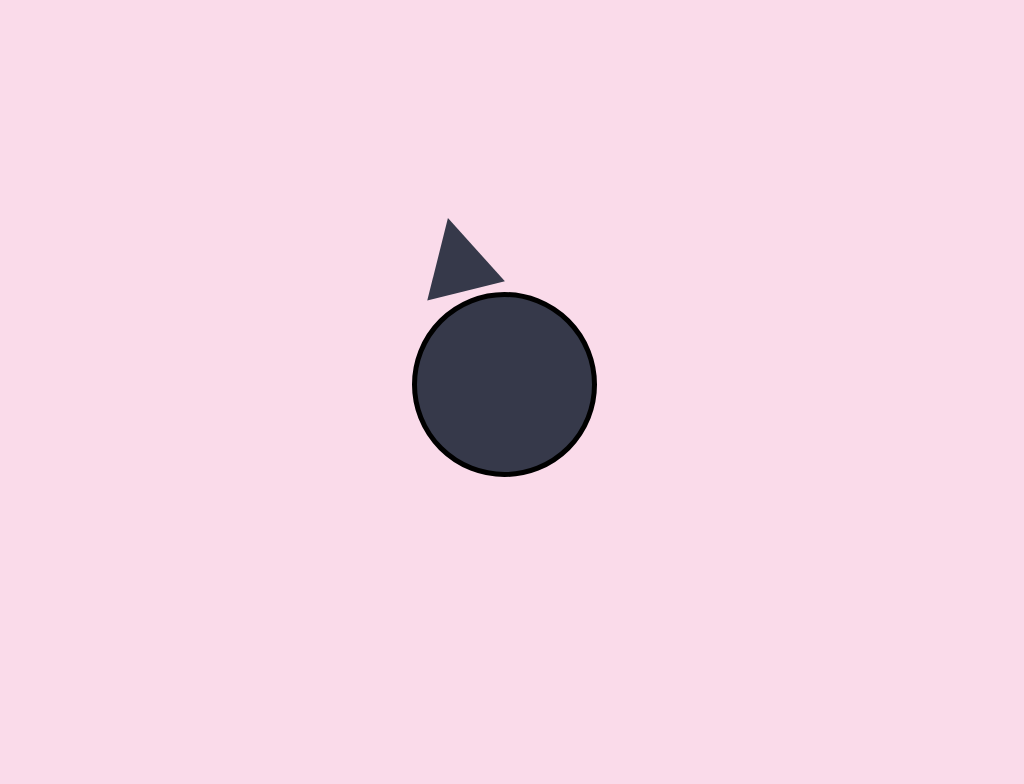

Write a web page that renders exactly this picture using CSS.

<!-- file: index.html -->
<!DOCTYPE html>
<html lang="en" dir="ltr">
  <head>
    <meta charset="utf-8">
    <title></title>
    <link rel="stylesheet" href="style.css">
  </head>
  <body>
    <div class="luna"></div>
  </body>
</html>


/* file: style.css */
body{
  background-color: #fadbea;
  position: relative;
  height: 100vh;
}

.luna {
  position: absolute;
  top: 50%;
  left:50%;
  margin-top: -100px;
  margin-left: -100px;
  width: 175px;
  height: 175px;
  border-radius: 50%;
  border: 5px #000 solid;
  background-color: #36394a;
}

.luna:before,
.luna:after {
  display: block;
  content: '';
  position: absolute;
}

.luna:before {
  /* box-sizing: border-box;
  width: 75px;
  height: 140px;
  margin-top: -80px;
  background-color: black;
  background-image: linear-gradient(to right, #36394a 50%, #36394a 50%),linear-gradient(to right, #36394a 75%, #36394a 75%);
  border-radius: 100px 100px 0 0;
  border: 5px solid black;
  border-bottom-color: transparent;
  z-index: -1; */
   width         : 0;
   height        : 0;
   margin-top: -80px;
   transform     : rotate(-14deg);
   border-left   : 40px solid transparent;
   border-right  : 40px solid transparent;
   border-bottom : 75px solid #36394a;
}
